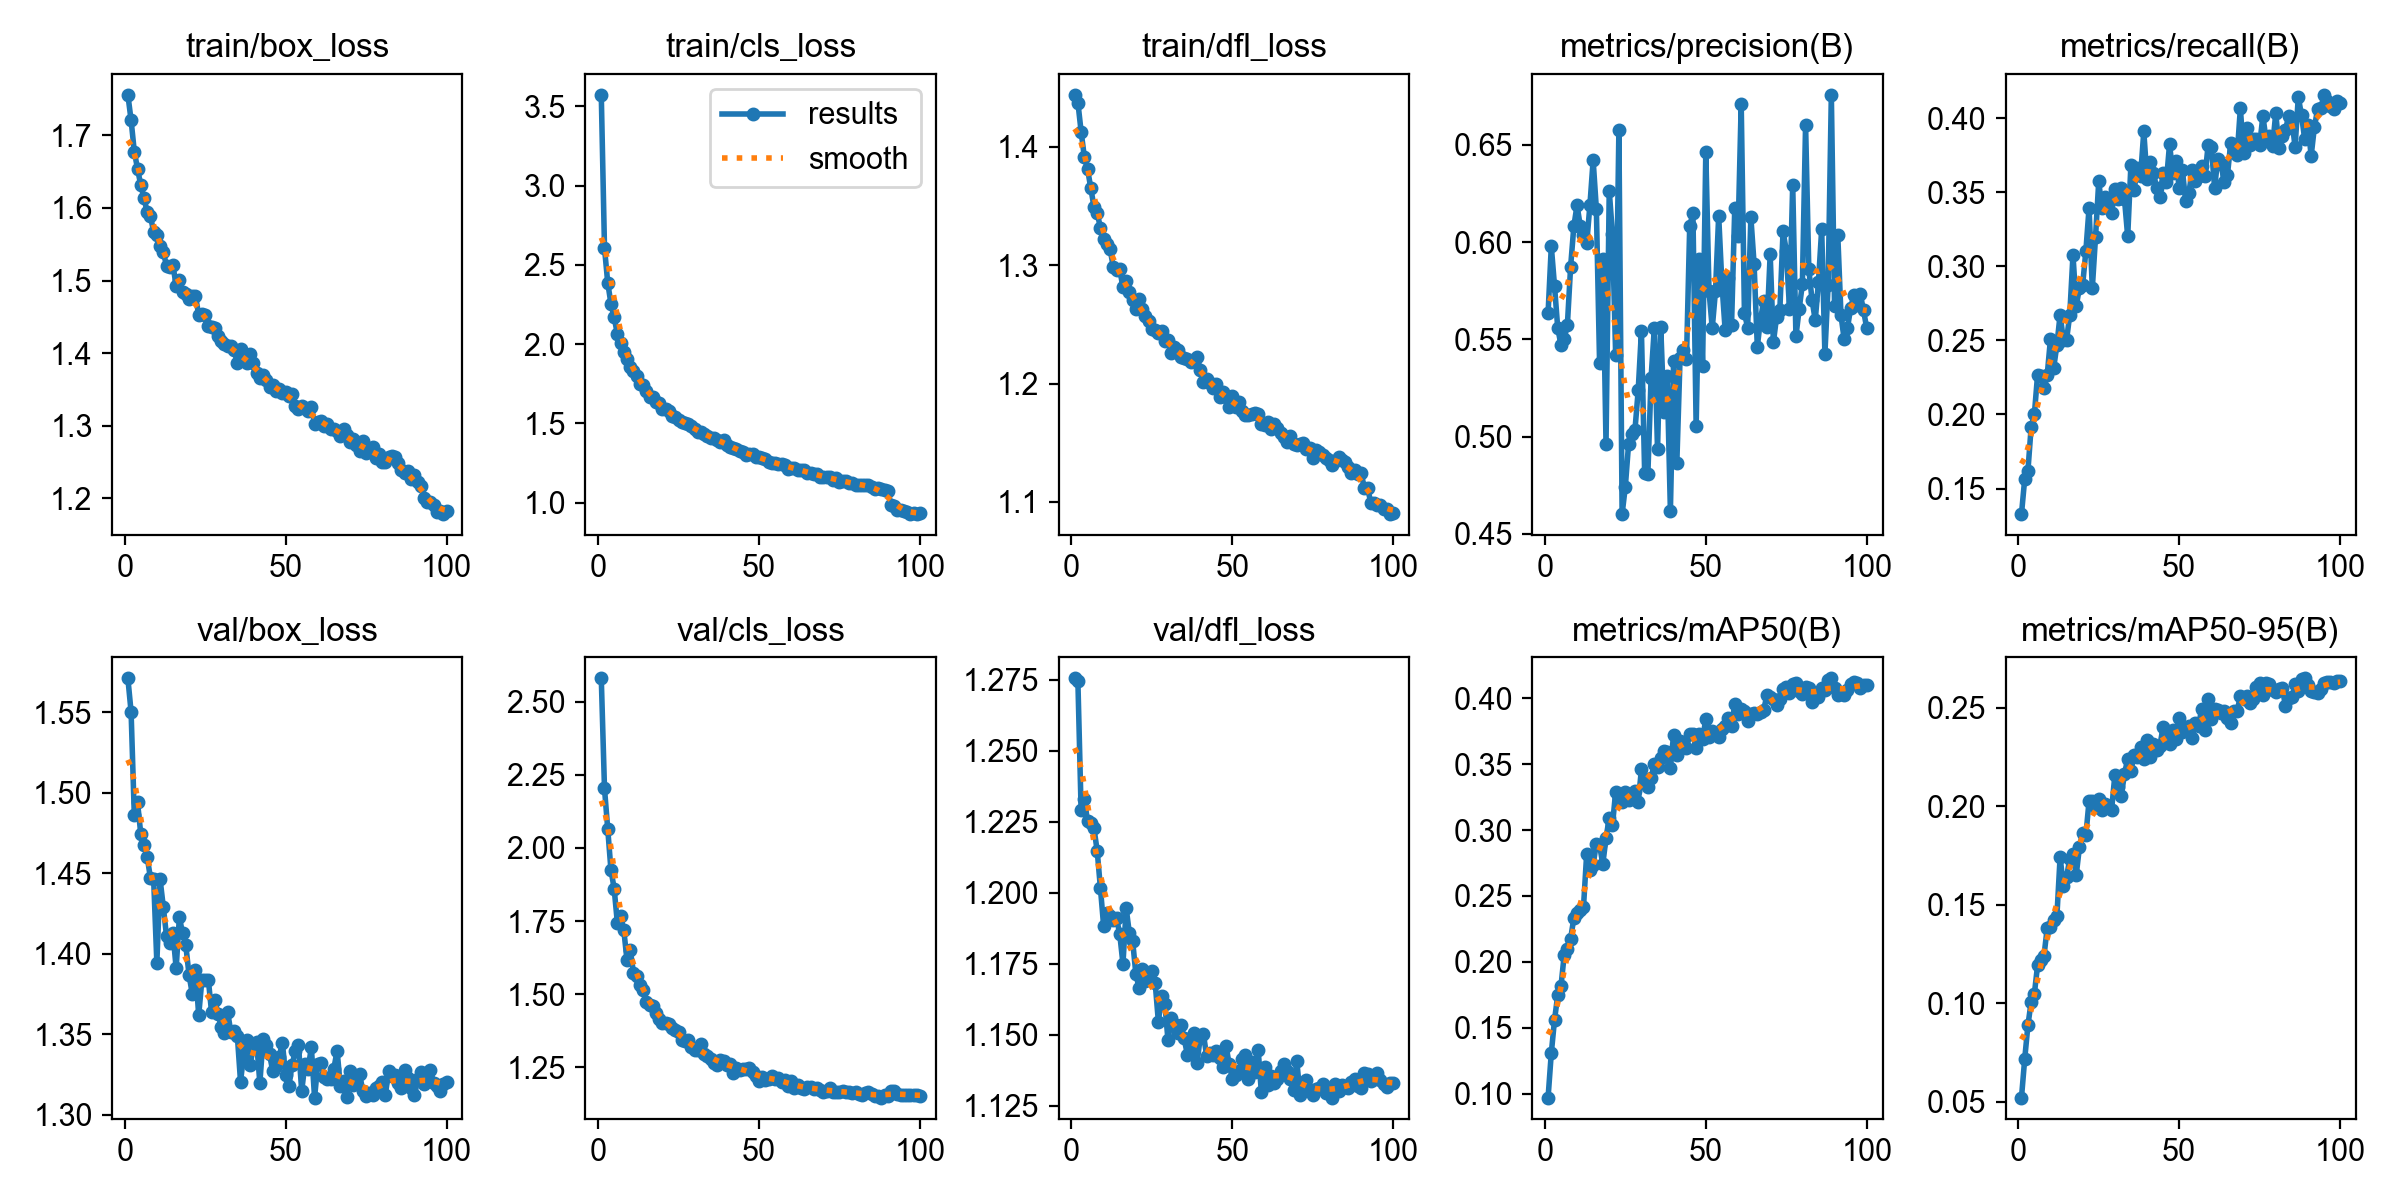

Source data for this figure (header and first rows):
epoch, time, train/box_loss, train/cls_loss, train/dfl_loss, metrics/precision(B), metrics/recall(B), metrics/mAP50(B), metrics/mAP50-95(B), val/box_loss, val/cls_loss, val/dfl_loss, lr/pg0, lr/pg1, lr/pg2
1, 61.35, 1.756, 3.573, 1.444, 0.5635, 0.1328, 0.097, 0.05201, 1.571, 2.581, 1.275, 0.0001331, 0.0001331, 0.0001331
2, 123.7, 1.721, 2.606, 1.437, 0.5979, 0.1564, 0.1307, 0.07157, 1.55, 2.204, 1.274, 0.0002638, 0.0002638, 0.0002638
3, 194.4, 1.677, 2.388, 1.413, 0.5776, 0.1618, 0.1559, 0.08865, 1.486, 2.066, 1.229, 0.0003918, 0.0003918, 0.0003918
4, 261.4, 1.654, 2.255, 1.391, 0.5559, 0.1914, 0.1747, 0.1006, 1.494, 1.925, 1.233, 0.0003881, 0.0003881, 0.0003881
5, 324.8, 1.631, 2.17, 1.381, 0.5473, 0.2, 0.1814, 0.1046, 1.475, 1.861, 1.225, 0.0003842, 0.0003842, 0.0003842
6, 389.3, 1.614, 2.062, 1.365, 0.5503, 0.2267, 0.2049, 0.1192, 1.468, 1.743, 1.225, 0.0003802, 0.0003802, 0.0003802
7, 452.8, 1.594, 2.005, 1.349, 0.5576, 0.2256, 0.2101, 0.1221, 1.46, 1.769, 1.223, 0.0003762, 0.0003762, 0.0003762
8, 515.4, 1.589, 1.95, 1.344, 0.5873, 0.2178, 0.2175, 0.1241, 1.447, 1.718, 1.215, 0.0003723, 0.0003723, 0.0003723
9, 587.8, 1.567, 1.903, 1.331, 0.6081, 0.2268, 0.2332, 0.1382, 1.447, 1.615, 1.202, 0.0003683, 0.0003683, 0.0003683
10, 657.2, 1.562, 1.858, 1.322, 0.619, 0.2507, 0.237, 0.1389, 1.394, 1.65, 1.188, 0.0003644, 0.0003644, 0.0003644
11, 729, 1.548, 1.828, 1.318, 0.6083, 0.2314, 0.239, 0.142, 1.446, 1.573, 1.193, 0.0003604, 0.0003604, 0.0003604
12, 798.2, 1.54, 1.795, 1.313, 0.6035, 0.2468, 0.2415, 0.1441, 1.429, 1.561, 1.192, 0.0003564, 0.0003564, 0.0003564
13, 865.1, 1.52, 1.748, 1.299, 0.5994, 0.2673, 0.2822, 0.1741, 1.411, 1.53, 1.19, 0.0003525, 0.0003525, 0.0003525
14, 927, 1.518, 1.739, 1.296, 0.6191, 0.2506, 0.2696, 0.1597, 1.406, 1.512, 1.191, 0.0003485, 0.0003485, 0.0003485
15, 994.5, 1.521, 1.704, 1.296, 0.6422, 0.2502, 0.2737, 0.1639, 1.413, 1.473, 1.185, 0.0003446, 0.0003446, 0.0003446
16, 1065, 1.493, 1.664, 1.281, 0.617, 0.2673, 0.2897, 0.1732, 1.391, 1.461, 1.175, 0.0003406, 0.0003406, 0.0003406
17, 1134, 1.5, 1.665, 1.287, 0.5379, 0.3077, 0.2885, 0.1758, 1.423, 1.458, 1.195, 0.0003366, 0.0003366, 0.0003366
18, 1196, 1.484, 1.634, 1.277, 0.5916, 0.2731, 0.2742, 0.165, 1.413, 1.437, 1.186, 0.0003327, 0.0003327, 0.0003327
19, 1259, 1.482, 1.629, 1.27, 0.4963, 0.2853, 0.2939, 0.179, 1.405, 1.415, 1.183, 0.0003287, 0.0003287, 0.0003287
20, 1338, 1.474, 1.589, 1.263, 0.6263, 0.2874, 0.3093, 0.1865, 1.387, 1.4, 1.172, 0.0003248, 0.0003248, 0.0003248
21, 1417, 1.479, 1.592, 1.271, 0.6041, 0.3102, 0.3036, 0.1851, 1.375, 1.399, 1.166, 0.0003208, 0.0003208, 0.0003208
22, 1485, 1.478, 1.577, 1.263, 0.5419, 0.3395, 0.3292, 0.2027, 1.39, 1.399, 1.173, 0.0003168, 0.0003168, 0.0003168
23, 1555, 1.453, 1.546, 1.257, 0.6576, 0.285, 0.3241, 0.2028, 1.362, 1.385, 1.169, 0.0003129, 0.0003129, 0.0003129
24, 1626, 1.454, 1.54, 1.253, 0.4602, 0.3195, 0.3211, 0.1997, 1.384, 1.377, 1.17, 0.0003089, 0.0003089, 0.0003089
25, 1694, 1.452, 1.524, 1.246, 0.4743, 0.3572, 0.3289, 0.2034, 1.384, 1.369, 1.172, 0.000305, 0.000305, 0.000305
26, 1764, 1.437, 1.51, 1.245, 0.496, 0.3391, 0.3231, 0.1979, 1.384, 1.341, 1.168, 0.000301, 0.000301, 0.000301
27, 1836, 1.436, 1.499, 1.242, 0.5011, 0.347, 0.3241, 0.2009, 1.364, 1.338, 1.155, 0.000297, 0.000297, 0.000297
28, 1901, 1.435, 1.495, 1.244, 0.5036, 0.3421, 0.3299, 0.2003, 1.371, 1.342, 1.164, 0.0002931, 0.0002931, 0.0002931
29, 1964, 1.424, 1.48, 1.236, 0.5238, 0.3358, 0.3211, 0.1982, 1.363, 1.32, 1.161, 0.0002891, 0.0002891, 0.0002891
30, 2027, 1.417, 1.466, 1.236, 0.5543, 0.3522, 0.3461, 0.2155, 1.355, 1.307, 1.148, 0.0002852, 0.0002852, 0.0002852
31, 2091, 1.413, 1.445, 1.226, 0.4815, 0.3457, 0.3367, 0.2098, 1.351, 1.308, 1.156, 0.0002812, 0.0002812, 0.0002812
32, 2158, 1.409, 1.447, 1.231, 0.4807, 0.3531, 0.3324, 0.2054, 1.364, 1.33, 1.154, 0.0002772, 0.0002772, 0.0002772
33, 2225, 1.41, 1.431, 1.229, 0.5302, 0.3453, 0.3392, 0.2163, 1.351, 1.296, 1.151, 0.0002733, 0.0002733, 0.0002733
34, 2290, 1.404, 1.422, 1.222, 0.5557, 0.3201, 0.3504, 0.224, 1.352, 1.289, 1.154, 0.0002693, 0.0002693, 0.0002693
35, 2359, 1.387, 1.41, 1.221, 0.4934, 0.3686, 0.3482, 0.2176, 1.349, 1.278, 1.149, 0.0002654, 0.0002654, 0.0002654
36, 2428, 1.406, 1.405, 1.22, 0.5564, 0.3516, 0.3546, 0.2259, 1.32, 1.264, 1.143, 0.0002614, 0.0002614, 0.0002614
37, 2492, 1.391, 1.392, 1.219, 0.5124, 0.3666, 0.3603, 0.2249, 1.338, 1.256, 1.146, 0.0002574, 0.0002574, 0.0002574
38, 2561, 1.386, 1.384, 1.219, 0.5313, 0.3608, 0.3592, 0.23, 1.347, 1.276, 1.151, 0.0002535, 0.0002535, 0.0002535
39, 2624, 1.399, 1.396, 1.222, 0.4619, 0.3909, 0.3472, 0.224, 1.331, 1.272, 1.14, 0.0002495, 0.0002495, 0.0002495
40, 2689, 1.387, 1.366, 1.212, 0.5389, 0.3591, 0.3725, 0.2336, 1.342, 1.258, 1.149, 0.0002456, 0.0002456, 0.0002456
41, 2752, 1.373, 1.349, 1.202, 0.4865, 0.3707, 0.3573, 0.2251, 1.345, 1.261, 1.15, 0.0002416, 0.0002416, 0.0002416
42, 2818, 1.366, 1.345, 1.204, 0.5402, 0.3627, 0.3672, 0.2316, 1.32, 1.229, 1.143, 0.0002376, 0.0002376, 0.0002376
43, 2882, 1.37, 1.336, 1.201, 0.5448, 0.3529, 0.3655, 0.2282, 1.347, 1.248, 1.144, 0.0002337, 0.0002337, 0.0002337
44, 2945, 1.363, 1.327, 1.196, 0.5399, 0.3469, 0.362, 0.2308, 1.343, 1.241, 1.143, 0.0002297, 0.0002297, 0.0002297
45, 3008, 1.353, 1.319, 1.199, 0.6082, 0.3629, 0.3727, 0.2401, 1.337, 1.245, 1.144, 0.0002258, 0.0002258, 0.0002258
46, 3078, 1.356, 1.298, 1.188, 0.6149, 0.3569, 0.3733, 0.2366, 1.327, 1.242, 1.142, 0.0002218, 0.0002218, 0.0002218
47, 3144, 1.348, 1.309, 1.193, 0.5052, 0.3823, 0.3619, 0.2314, 1.33, 1.246, 1.139, 0.0002178, 0.0002178, 0.0002178
48, 3206, 1.35, 1.304, 1.189, 0.5916, 0.3631, 0.3732, 0.2386, 1.336, 1.233, 1.146, 0.0002139, 0.0002139, 0.0002139
49, 3269, 1.345, 1.289, 1.18, 0.5363, 0.3712, 0.3692, 0.234, 1.345, 1.221, 1.14, 0.0002099, 0.0002099, 0.0002099
50, 3336, 1.347, 1.286, 1.189, 0.6464, 0.3529, 0.3841, 0.2448, 1.324, 1.203, 1.134, 0.000206, 0.000206, 0.000206
51, 3402, 1.341, 1.282, 1.18, 0.5748, 0.3646, 0.3705, 0.2376, 1.318, 1.215, 1.136, 0.000202, 0.000202, 0.000202
52, 3468, 1.343, 1.272, 1.185, 0.5558, 0.3442, 0.375, 0.2389, 1.331, 1.206, 1.137, 0.000198, 0.000198, 0.000198
53, 3537, 1.328, 1.254, 1.177, 0.5747, 0.3492, 0.3732, 0.2405, 1.339, 1.208, 1.141, 0.0001941, 0.0001941, 0.0001941
54, 3603, 1.323, 1.25, 1.174, 0.6136, 0.3646, 0.3706, 0.2345, 1.343, 1.22, 1.143, 0.0001901, 0.0001901, 0.0001901
55, 3671, 1.327, 1.251, 1.173, 0.5789, 0.3576, 0.3764, 0.242, 1.315, 1.209, 1.135, 0.0001862, 0.0001862, 0.0001862
56, 3738, 1.324, 1.246, 1.175, 0.5551, 0.3612, 0.3792, 0.2408, 1.331, 1.214, 1.14, 0.0001822, 0.0001822, 0.0001822
57, 3805, 1.32, 1.243, 1.175, 0.5817, 0.3675, 0.3853, 0.2494, 1.329, 1.2, 1.137, 0.0001782, 0.0001782, 0.0001782
58, 3873, 1.326, 1.238, 1.174, 0.5576, 0.3606, 0.3786, 0.2389, 1.342, 1.204, 1.145, 0.0001743, 0.0001743, 0.0001743
59, 3940, 1.303, 1.214, 1.165, 0.6178, 0.382, 0.3959, 0.2544, 1.311, 1.184, 1.13, 0.0001703, 0.0001703, 0.0001703
60, 4007, 1.305, 1.221, 1.165, 0.603, 0.3801, 0.3879, 0.2443, 1.331, 1.201, 1.139, 0.0001664, 0.0001664, 0.0001664
... 40 more rows
